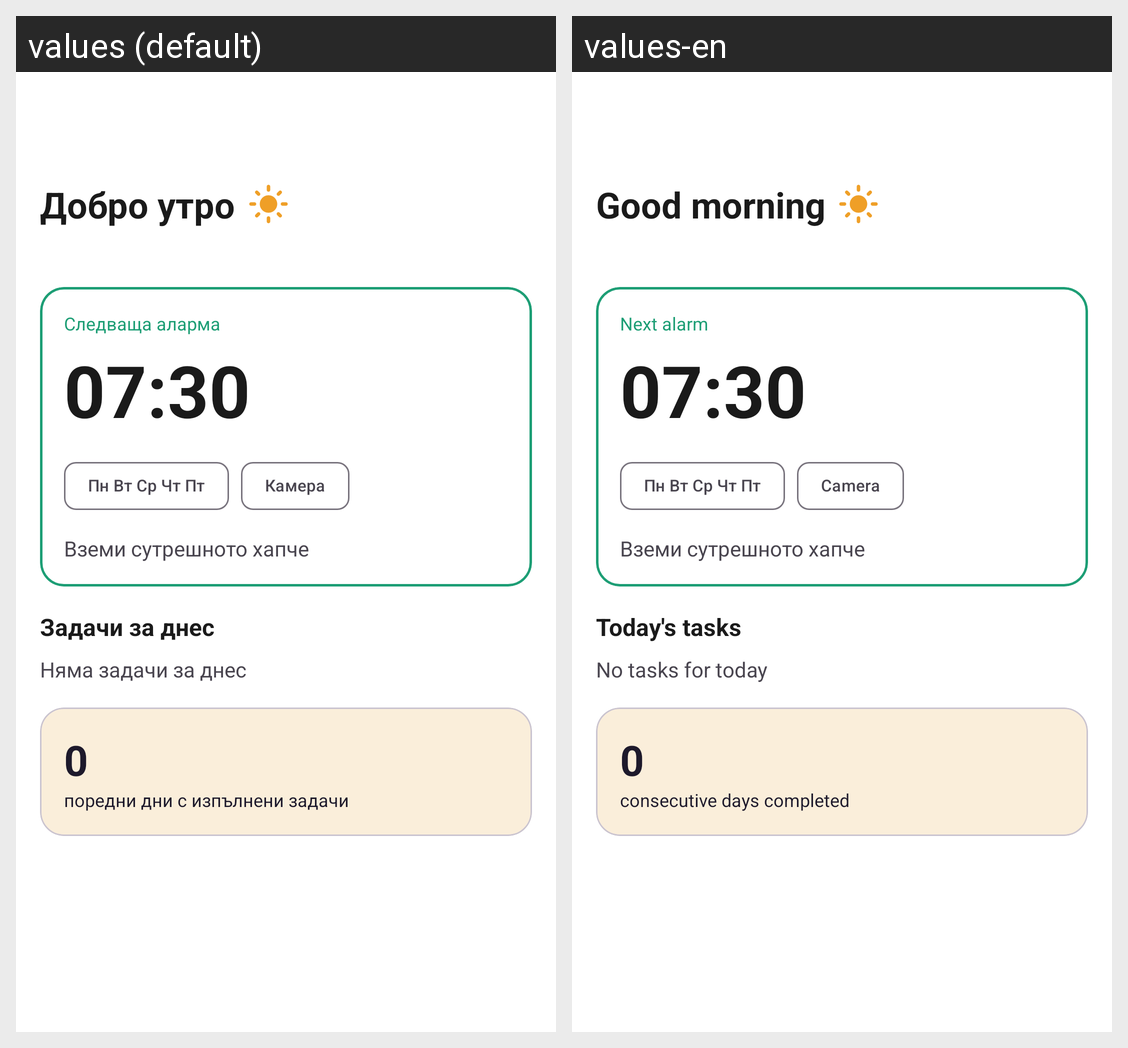

Here is an Android app screen in its default locale and in the app's own translations. Write out the translated-string differences for the strings that appear on this screen.
Android screen res/layout/fragment_home.xml rendered under 2 locales, left to right: values (default), values-en. Device: Nexus 5 (rendered at 1080×1920; each locale shown at half size, 540×960, under a caption strip naming it); theme Theme.Alarmko.
Strings drawn on this screen, with the default value and each locale's value (text and hints the layout hard-codes, and strings that could not be matched under every locale, appear in the picture but are not listed):

good_morning
  values: Добро утро
  values-en: Good morning

next_alarm
  values: Следваща аларма
  values-en: Next alarm

mission_photo
  values: Камера
  values-en: Camera

tasks_today
  values: Задачи за днес
  values-en: Today's tasks

no_tasks_today
  values: Няма задачи за днес
  values-en: No tasks for today

streak_label
  values: поредни дни с изпълнени задачи
  values-en: consecutive days completed
